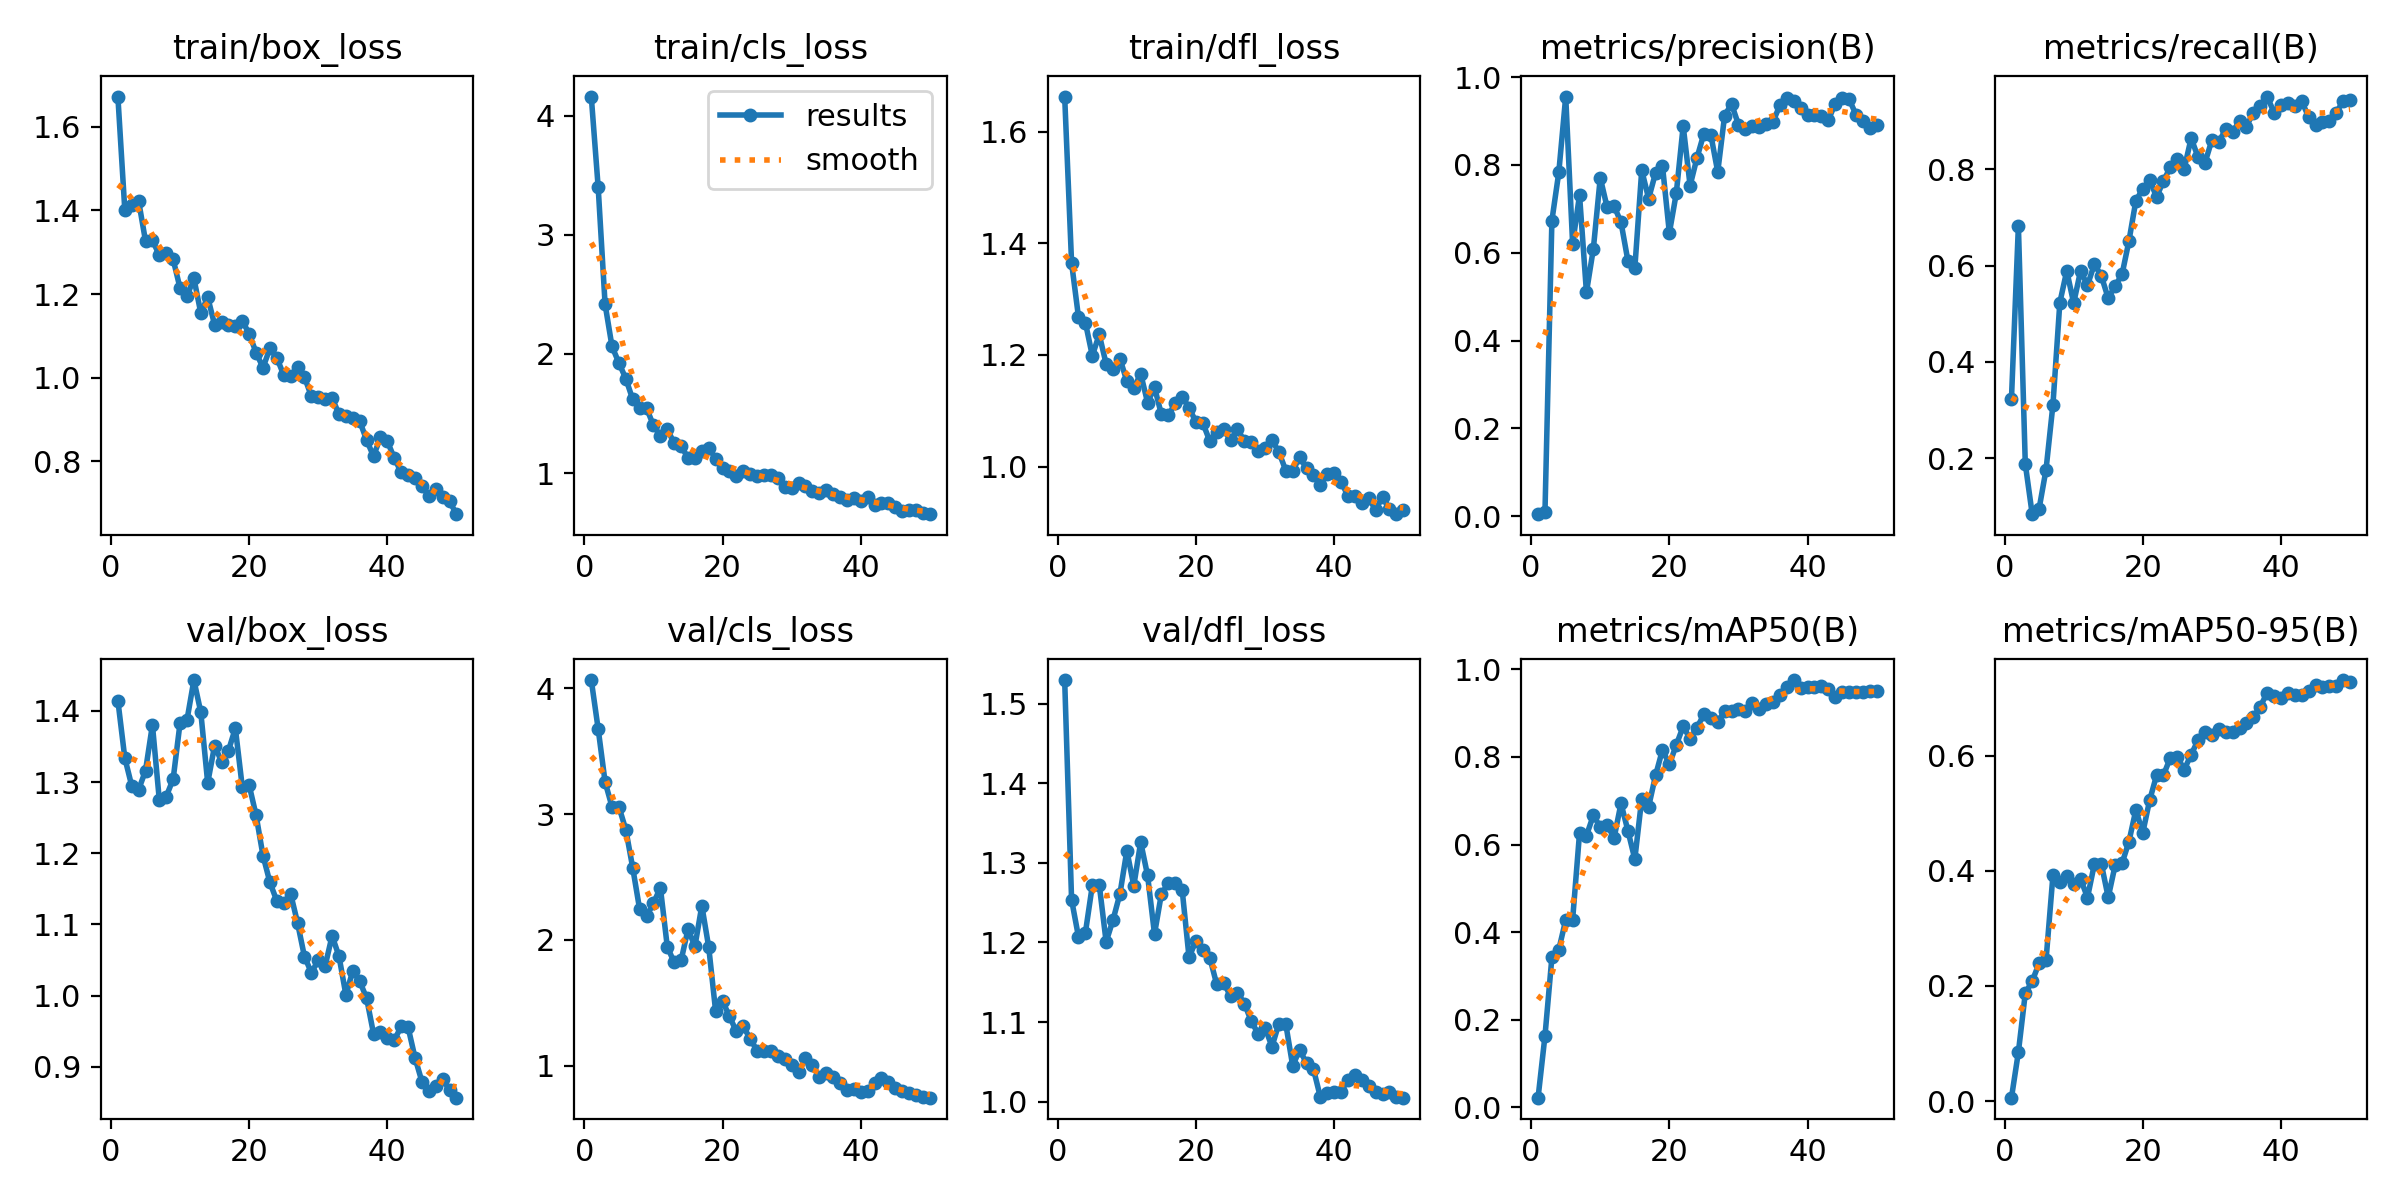

Values plotted in this chart, from the file beside it:
epoch, time, train/box_loss, train/cls_loss, train/dfl_loss, metrics/precision(B), metrics/recall(B), metrics/mAP50(B), metrics/mAP50-95(B), val/box_loss, val/cls_loss, val/dfl_loss, lr/pg0, lr/pg1, lr/pg2
1, 52.77, 1.672, 4.16, 1.663, 0.00443, 0.3239, 0.02233, 0.00608, 1.414, 4.065, 1.53, 0.0001, 0.0001, 0.0001
2, 103.3, 1.402, 3.398, 1.365, 0.01044, 0.6827, 0.1635, 0.08514, 1.334, 3.676, 1.254, 0.0002083, 0.0002083, 0.0002083
3, 153.7, 1.413, 2.417, 1.268, 0.6732, 0.1882, 0.3426, 0.1872, 1.295, 3.255, 1.207, 0.0003121, 0.0003121, 0.0003121
4, 203.7, 1.423, 2.064, 1.258, 0.783, 0.0838, 0.3603, 0.2084, 1.289, 3.058, 1.212, 0.0004115, 0.0004115, 0.0004115
5, 259.2, 1.327, 1.925, 1.199, 0.9557, 0.0953, 0.4279, 0.2395, 1.316, 3.058, 1.272, 0.0005064, 0.0005064, 0.0005064
6, 317.7, 1.328, 1.793, 1.237, 0.6202, 0.1762, 0.4286, 0.2446, 1.38, 2.875, 1.273, 0.0005969, 0.0005969, 0.0005969
7, 375.8, 1.293, 1.619, 1.184, 0.7315, 0.311, 0.6262, 0.3919, 1.274, 2.572, 1.201, 0.0006829, 0.0006829, 0.0006829
8, 432.7, 1.298, 1.551, 1.175, 0.5096, 0.5234, 0.6204, 0.3801, 1.28, 2.242, 1.228, 0.0007645, 0.0007645, 0.0007645
9, 489, 1.283, 1.545, 1.193, 0.609, 0.5891, 0.6664, 0.3902, 1.304, 2.187, 1.261, 0.0008416, 0.0008416, 0.0008416
10, 542.4, 1.214, 1.401, 1.153, 0.7705, 0.5223, 0.6399, 0.3772, 1.383, 2.291, 1.315, 0.0009143, 0.0009143, 0.0009143
11, 596.4, 1.195, 1.312, 1.14, 0.7031, 0.5893, 0.6444, 0.3859, 1.387, 2.415, 1.271, 0.0009824, 0.0009824, 0.0009824
12, 650.1, 1.238, 1.37, 1.166, 0.706, 0.5595, 0.6149, 0.3534, 1.443, 1.945, 1.326, 0.0009778, 0.0009778, 0.0009778
13, 715.3, 1.155, 1.249, 1.115, 0.6694, 0.603, 0.6938, 0.4117, 1.398, 1.819, 1.284, 0.000953, 0.000953, 0.000953
14, 775.7, 1.193, 1.226, 1.142, 0.5816, 0.5788, 0.6315, 0.4122, 1.299, 1.837, 1.211, 0.0009283, 0.0009283, 0.0009283
15, 834.4, 1.126, 1.13, 1.093, 0.5644, 0.5323, 0.5667, 0.3537, 1.351, 2.084, 1.261, 0.0009035, 0.0009035, 0.0009035
16, 892.4, 1.133, 1.126, 1.092, 0.7879, 0.558, 0.7042, 0.4094, 1.329, 1.949, 1.274, 0.0008787, 0.0008787, 0.0008787
17, 954, 1.126, 1.182, 1.114, 0.7233, 0.5818, 0.6864, 0.4128, 1.344, 2.271, 1.274, 0.000854, 0.000854, 0.000854
18, 1015, 1.123, 1.211, 1.125, 0.7817, 0.6513, 0.7575, 0.4507, 1.376, 1.94, 1.266, 0.0008293, 0.0008293, 0.0008293
19, 1073, 1.136, 1.123, 1.106, 0.7981, 0.7346, 0.816, 0.5055, 1.293, 1.43, 1.181, 0.0008045, 0.0008045, 0.0008045
20, 1133, 1.105, 1.041, 1.08, 0.645, 0.7596, 0.7828, 0.4659, 1.296, 1.512, 1.202, 0.0007797, 0.0007797, 0.0007797
21, 1193, 1.06, 1.016, 1.078, 0.7353, 0.7777, 0.8272, 0.5226, 1.253, 1.391, 1.191, 0.000755, 0.000755, 0.000755
22, 1256, 1.024, 0.98, 1.046, 0.8887, 0.7427, 0.8694, 0.5656, 1.197, 1.271, 1.181, 0.0007302, 0.0007302, 0.0007302
23, 1316, 1.07, 1.018, 1.062, 0.753, 0.7765, 0.8414, 0.5662, 1.159, 1.312, 1.148, 0.0007055, 0.0007055, 0.0007055
24, 1379, 1.048, 0.9891, 1.068, 0.8163, 0.8045, 0.8669, 0.5963, 1.133, 1.211, 1.149, 0.0006808, 0.0006808, 0.0006808
25, 1440, 1.006, 0.9789, 1.047, 0.8714, 0.8222, 0.8968, 0.5977, 1.131, 1.119, 1.133, 0.000656, 0.000656, 0.000656
26, 1499, 1.003, 0.985, 1.067, 0.8686, 0.8015, 0.8896, 0.5756, 1.143, 1.119, 1.137, 0.0006312, 0.0006312, 0.0006312
27, 1557, 1.026, 0.9872, 1.046, 0.7839, 0.8648, 0.8795, 0.6016, 1.102, 1.116, 1.123, 0.0006065, 0.0006065, 0.0006065
28, 1618, 1.002, 0.9595, 1.044, 0.9124, 0.8256, 0.9048, 0.6265, 1.055, 1.076, 1.101, 0.0005818, 0.0005818, 0.0005818
29, 1677, 0.956, 0.883, 1.029, 0.9387, 0.8133, 0.9057, 0.6414, 1.032, 1.051, 1.085, 0.000557, 0.000557, 0.000557
30, 1734, 0.9539, 0.8782, 1.033, 0.8916, 0.8608, 0.9089, 0.6365, 1.049, 1.005, 1.093, 0.0005322, 0.0005322, 0.0005322
31, 1792, 0.9503, 0.9146, 1.048, 0.881, 0.8568, 0.905, 0.6463, 1.042, 0.9511, 1.069, 0.0005075, 0.0005075, 0.0005075
32, 1853, 0.9516, 0.889, 1.026, 0.888, 0.8833, 0.9236, 0.6401, 1.084, 1.057, 1.098, 0.0004827, 0.0004827, 0.0004827
33, 1912, 0.9132, 0.8471, 0.993, 0.8869, 0.877, 0.9085, 0.6403, 1.055, 1.002, 1.097, 0.000458, 0.000458, 0.000458
34, 1971, 0.9087, 0.8295, 0.9926, 0.8942, 0.9009, 0.9215, 0.6476, 1.001, 0.9081, 1.045, 0.0004332, 0.0004332, 0.0004332
35, 2032, 0.9027, 0.8607, 1.017, 0.8985, 0.8889, 0.9241, 0.6572, 1.035, 0.9433, 1.065, 0.0004085, 0.0004085, 0.0004085
36, 2094, 0.8964, 0.8265, 0.9975, 0.9358, 0.9182, 0.9417, 0.6663, 1.02, 0.9102, 1.048, 0.0003837, 0.0003837, 0.0003837
37, 2155, 0.8509, 0.7995, 0.9854, 0.9522, 0.9324, 0.9594, 0.6848, 0.996, 0.8577, 1.041, 0.000359, 0.000359, 0.000359
38, 2210, 0.8125, 0.7755, 0.9676, 0.9444, 0.9513, 0.9753, 0.7089, 0.9463, 0.809, 1.006, 0.0003343, 0.0003343, 0.0003343
39, 2264, 0.8583, 0.7919, 0.9874, 0.9292, 0.918, 0.9581, 0.7037, 0.9481, 0.8095, 1.011, 0.0003095, 0.0003095, 0.0003095
40, 2318, 0.8481, 0.7675, 0.9895, 0.9138, 0.9346, 0.959, 0.6998, 0.9406, 0.7881, 1.012, 0.0002848, 0.0002848, 0.0002848
41, 2372, 0.8081, 0.8028, 0.9729, 0.9131, 0.9376, 0.9605, 0.7081, 0.9372, 0.799, 1.012, 0.00026, 0.00026, 0.00026
42, 2425, 0.7741, 0.7368, 0.9476, 0.9113, 0.9306, 0.962, 0.7044, 0.9565, 0.8639, 1.028, 0.0002352, 0.0002352, 0.0002352
43, 2480, 0.7667, 0.7532, 0.9476, 0.9019, 0.9415, 0.9539, 0.705, 0.9554, 0.8978, 1.033, 0.0002105, 0.0002105, 0.0002105
44, 2534, 0.7612, 0.7462, 0.9347, 0.9395, 0.9092, 0.9363, 0.7114, 0.9126, 0.8686, 1.028, 0.0001857, 0.0001857, 0.0001857
45, 2588, 0.7405, 0.7184, 0.9439, 0.9514, 0.8923, 0.9473, 0.7231, 0.879, 0.8214, 1.019, 0.000161, 0.000161, 0.000161
46, 2643, 0.7186, 0.6834, 0.9222, 0.9504, 0.899, 0.9476, 0.7195, 0.8665, 0.7981, 1.013, 0.0001363, 0.0001363, 0.0001363
47, 2696, 0.735, 0.6884, 0.946, 0.9145, 0.8997, 0.9473, 0.721, 0.8731, 0.7794, 1.01, 0.0001115, 0.0001115, 0.0001115
48, 2748, 0.7163, 0.6881, 0.9237, 0.8999, 0.9181, 0.9485, 0.7207, 0.8829, 0.7692, 1.013, 8.675e-05, 8.675e-05, 8.675e-05
49, 2801, 0.7047, 0.6659, 0.9149, 0.8841, 0.9415, 0.9511, 0.731, 0.8667, 0.7518, 1.006, 6.2e-05, 6.2e-05, 6.2e-05
50, 2855, 0.6741, 0.6559, 0.9224, 0.8906, 0.9441, 0.951, 0.7282, 0.8565, 0.7444, 1.005, 3.725e-05, 3.725e-05, 3.725e-05
